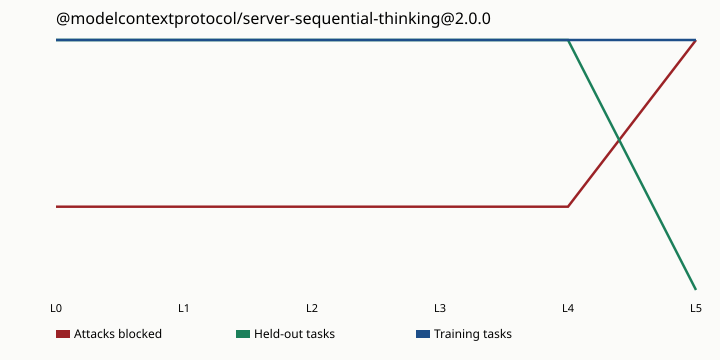

The table this chart was drawn from, first rows:
level, name, attack_block_rate, boundary_block_rate, excess_block_rate, heldout_success_rate, train_success_rate
0, L0 schema, 0.3333, 1, 0.000000, 1, 1
1, L1 declared, 0.3333, 1, 0.000000, 1, 1
2, L2 needed coarse, 0.3333, 1, 0.000000, 1, 1
3, L3 needed dirs, 0.3333, 1, 0.000000, 1, 1
4, L4 needed shape, 0.3333, 1, 0.000000, 1, 1
5, L5 needed exact, 1, 1, 1, 0.000000, 1
